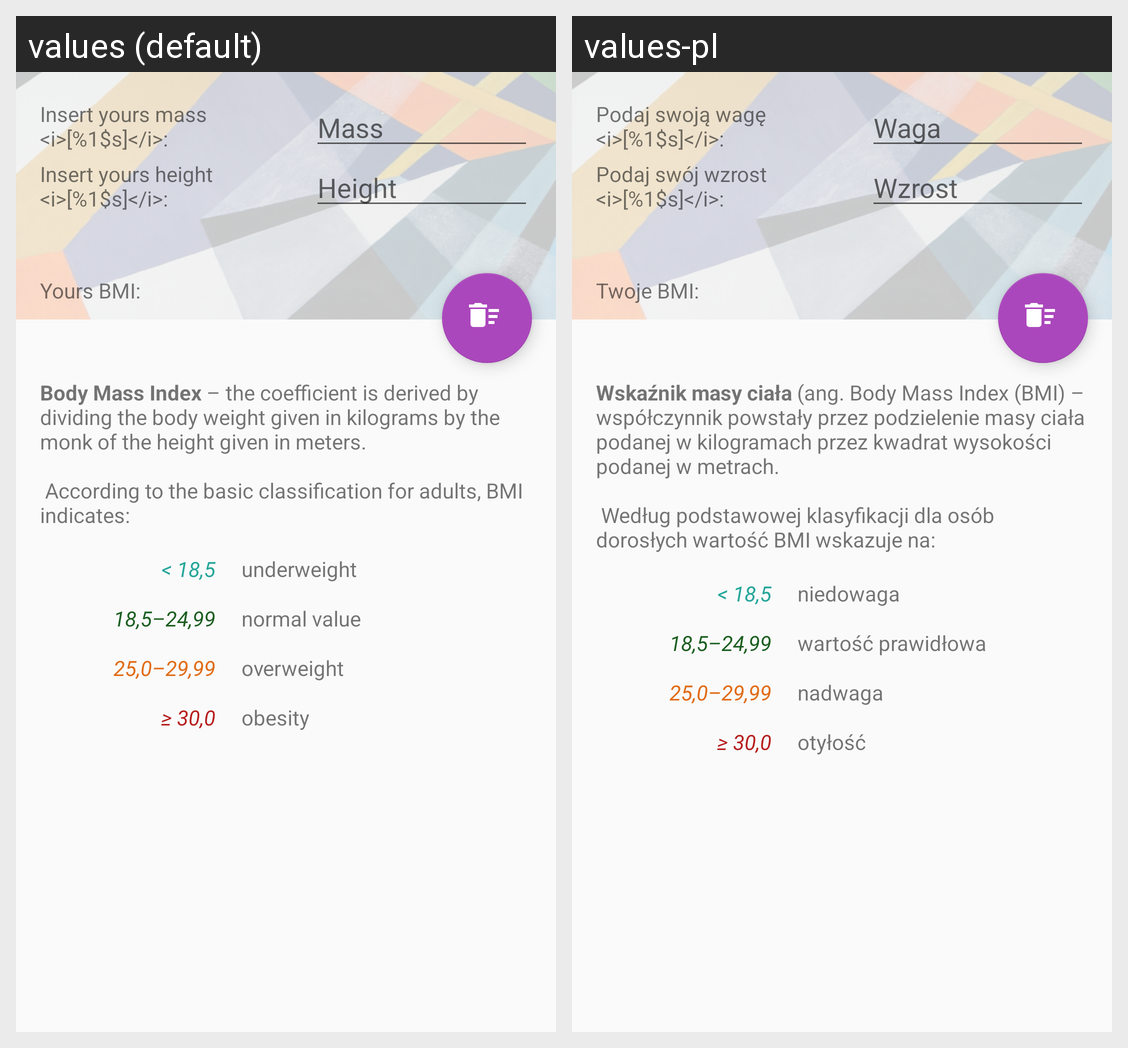

Translations of the strings shown on this Android screen, per locale in the grid:
Android screen res/layout/activity_bmi_calculator.xml rendered under 2 locales, left to right: values (default), values-pl. Device: Nexus 5 (rendered at 1080×1920; each locale shown at half size, 540×960, under a caption strip naming it); theme AppTheme.
Strings drawn on this screen, with the default value and each locale's value (text and hints the layout hard-codes, and strings that could not be matched under every locale, appear in the picture but are not listed):

intro_label_ask_mass
  values: Insert yours mass <i>[%1$s]</i>:
  values-pl: Podaj swoją wagę <i>[%1$s]</i>:

mass
  values: Mass
  values-pl: Waga

intro_label_ask_heigth
  values: Insert yours height <i>[%1$s]</i>:
  values-pl: Podaj swój wzrost <i>[%1$s]</i>:

height
  values: Height
  values-pl: Wzrost

intro_yours_bmi
  values: Yours BMI:
  values-pl: Twoje BMI:

intro_bmi_info
  values: Body Mass Index – the coefficient is derived by dividing the body weight given in kilograms by the monk of the height given in meters.
      
       According to the basic classification for adults, BMI indicates:
  values-pl: Wskaźnik masy ciała (ang. Body Mass Index (BMI) – współczynnik powstały przez podzielenie masy ciała podanej w kilogramach przez kwadrat wysokości podanej w metrach.
      
       Według podstawowej klasyfikacji dla osób dorosłych wartość BMI wskazuje na:

bmi_underweight_word
  values: underweight
  values-pl: niedowaga

bmi_norm_word
  values: normal value
  values-pl: wartość prawidłowa

bmi_overweight_word
  values: overweight
  values-pl: nadwaga

bmi_obesity_word
  values: obesity
  values-pl: otyłość
